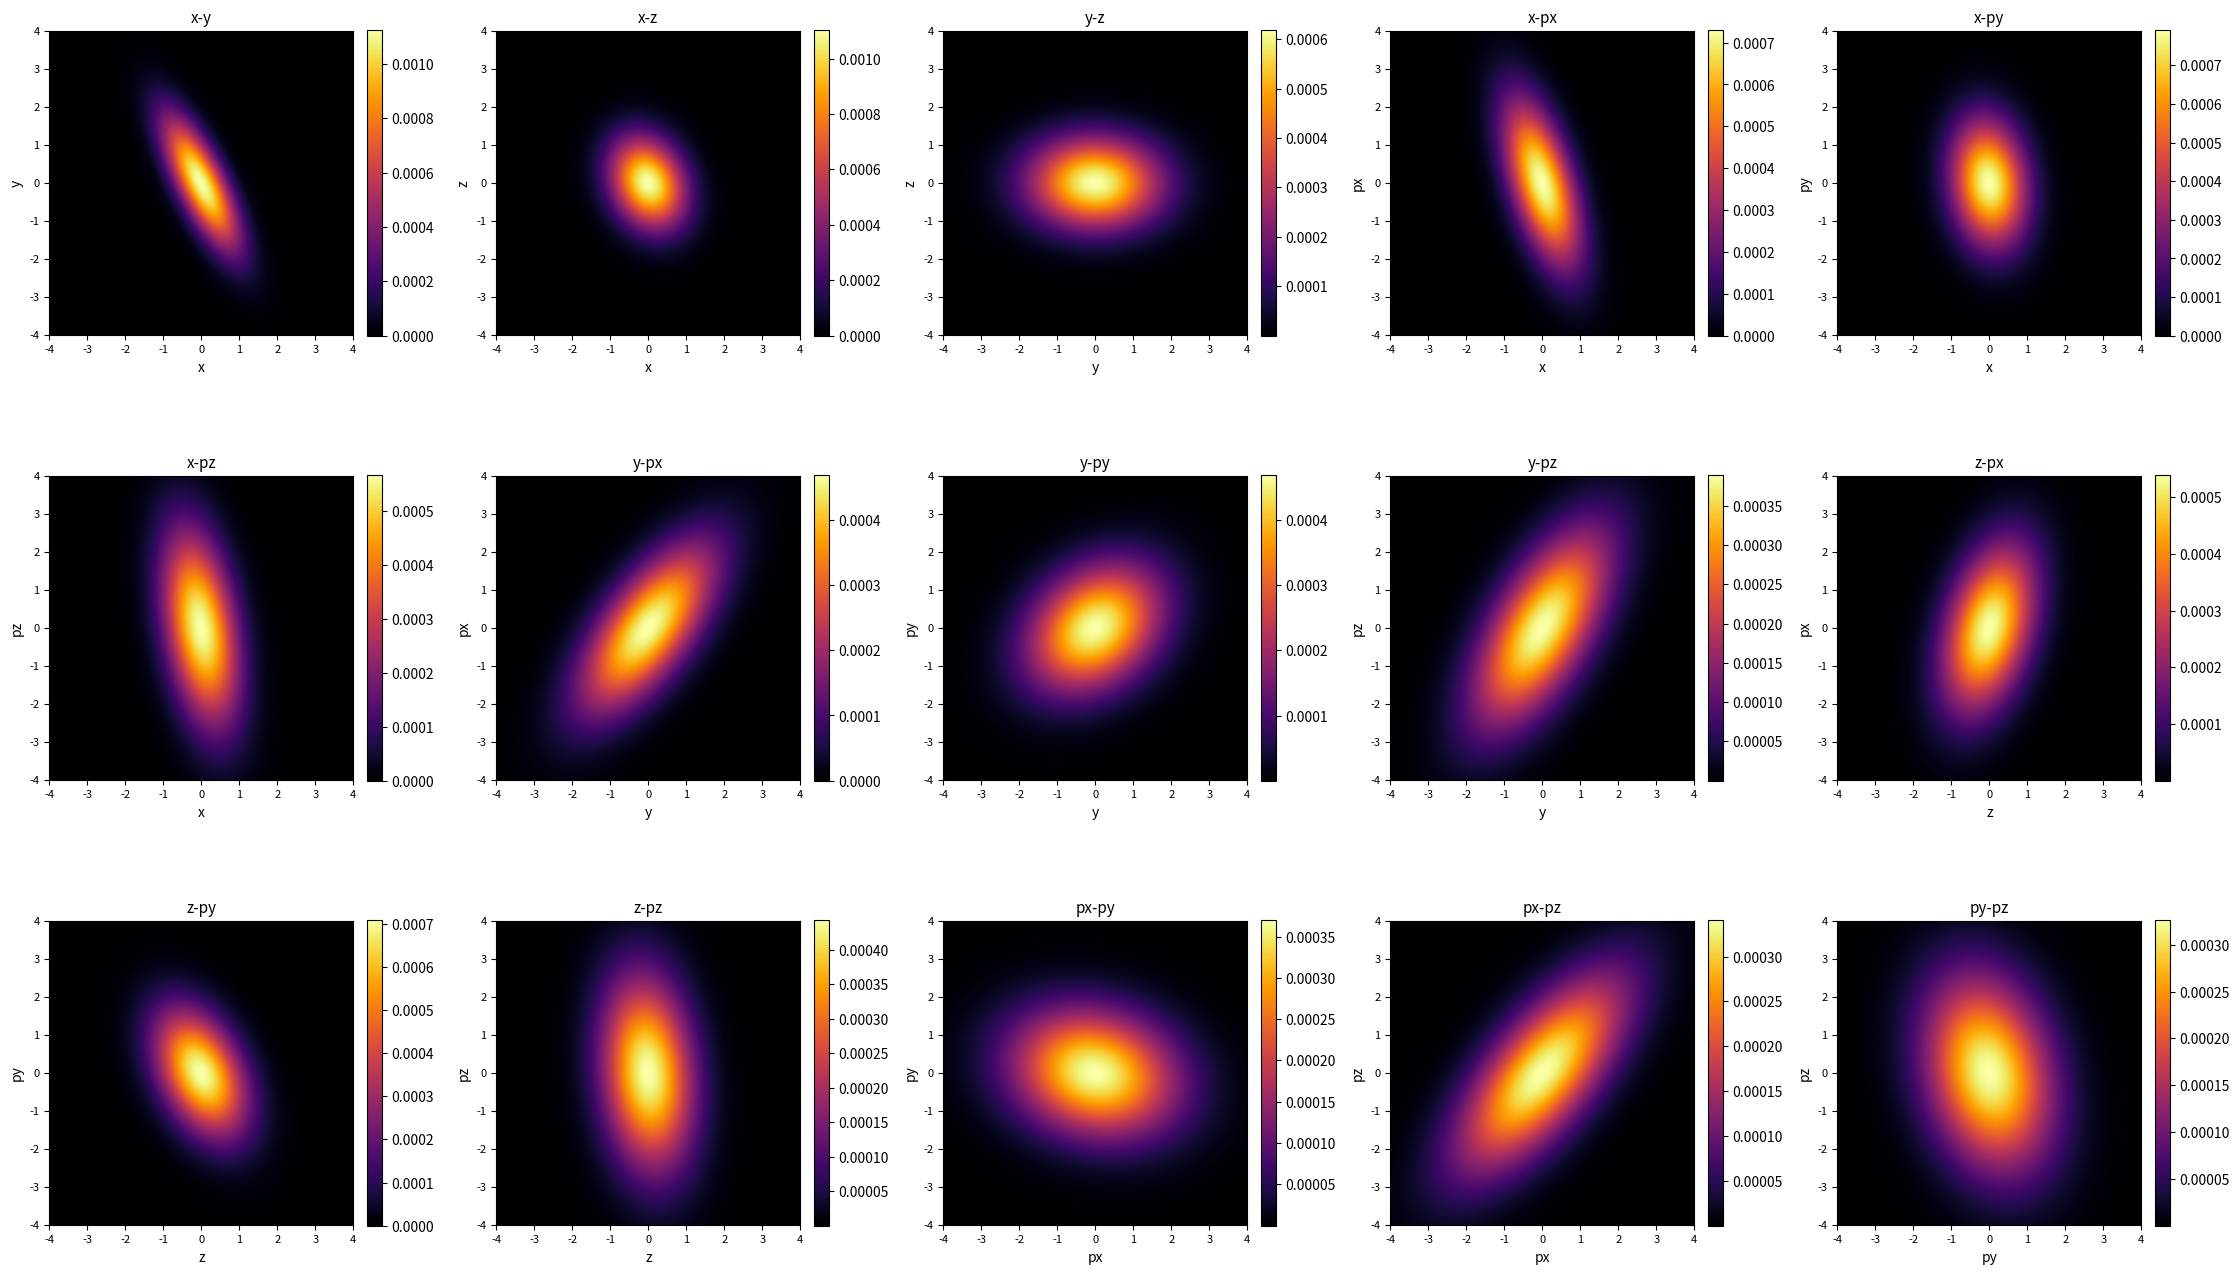

Write the Python code that produced this figure.
import numpy as np
import matplotlib.pyplot as plt
import time

# --------------------------
# 1. Full 15 Projection Map
# --------------------------
PLANE_MAP = {
    # Position–Position
    "x-y": (0, 1),
    "x-z": (0, 2),
    "y-z": (1, 2),

    # Position–Momentum
    "x-px": (0, 3),
    "x-py": (0, 4),
    "x-pz": (0, 5),
    "y-px": (1, 3),
    "y-py": (1, 4),
    "y-pz": (1, 5),
    "z-px": (2, 3),
    "z-py": (2, 4),
    "z-pz": (2, 5),

    # Momentum–Momentum
    "px-py": (3, 4),
    "px-pz": (3, 5),
    "py-pz": (4, 5),
}

# --------------------------
# 2. Covariance Matrix Utils
# --------------------------
def build_covariance(sigmas=None, corrs=None, generate_random=False, seed=None):
    """
    Build a full 6x6 covariance matrix.
    - If generate_random=True, produce a random positive definite covariance.
    """
    dim = 6
    if generate_random:
        rng = np.random.default_rng(seed)
        A = rng.normal(size=(dim, dim))
        Sigma = A @ A.T
        if sigmas is None:
            sigmas = rng.uniform(0.5, 2.0, size=dim)
        D = np.diag(sigmas / np.sqrt(np.diag(Sigma)))
        return D @ Sigma @ D
    else:
        sigmas = np.array(sigmas)
        if corrs is None:
            corrs = np.zeros(dim*(dim-1)//2)
        Sigma = np.diag(sigmas**2)
        idx = 0
        for i in range(dim):
            for j in range(i+1, dim):
                Sigma[i, j] = corrs[idx]*sigmas[i]*sigmas[j]
                Sigma[j, i] = Sigma[i, j]
                idx += 1
        return Sigma

# --------------------------
# 3. Analytic Gaussian Density
# --------------------------
def gaussian_2d_density(X, Y, Sigma_2x2):
    """
    Compute a smooth, normalized 2D Gaussian density on grid (X,Y)
    with covariance Sigma_2x2 (zero mean).
    """
    inv_cov = np.linalg.inv(Sigma_2x2)
    det_cov = np.linalg.det(Sigma_2x2)
    pos = np.stack([X, Y], axis=-1)
    exp_term = np.einsum("...k,kl,...l->...", pos, inv_cov, pos)
    pdf = np.exp(-0.5 * exp_term) / (2 * np.pi * np.sqrt(det_cov))
    return pdf / pdf.sum()

# --------------------------
# 4. Frequency Map Generator
# --------------------------
def generate_frequency_maps(bins=128, planes=PLANE_MAP, Sigma=None,
                             correlated=True, seed=None):
    """
    Generate analytic, smooth 2D Gaussian frequency maps for each projection.
    All maps share the same coordinate range and resolution.
    """
    if planes is None:
        planes = list(PLANE_MAP.keys())

    dim = 6
    rng = np.random.default_rng(seed)

    # Build covariance
    if Sigma is None:
        Sigma = build_covariance(generate_random=correlated, seed=seed)

    # Common coordinate range and grid
    global_min, global_max = -4, 4
    x = np.linspace(global_min, global_max, bins)
    y = np.linspace(global_min, global_max, bins)
    X, Y = np.meshgrid(x, y)

    freq_maps = {}
    for plane in planes:
        i, j = PLANE_MAP[plane]
        Sigma_2x2 = Sigma[np.ix_([i, j], [i, j])]
        freq_maps[plane] = gaussian_2d_density(X, Y, Sigma_2x2)

    # all_values = np.concatenate([f.ravel() for f in freq_maps.values()])
    # vmin, vmax = all_values.min(), all_values.max()
    for plane in planes:
        freq_maps[plane] /= freq_maps[plane].sum()
        # print(freq_maps[plane].sum())

    return freq_maps, Sigma, X, Y

# --------------------------
# 5. Visualization (3x5 Grid, labeled axes)
# --------------------------
def visualize_all_frequency_maps(frequency_maps, planes=None,
                                 X=None, Y=None, cmap="inferno", log_scale=True):
    """
    Visualize 2D frequency maps for all (or selected) planes in a 3x5 grid.
    Adds axis labels and numeric tick ranges for clarity.
    """
    if planes is None:
        planes = list(PLANE_MAP.keys())

    n_rows, n_cols = 3, 5
    fig, axs = plt.subplots(n_rows, n_cols, figsize=(4.5*n_cols, 4.5*n_rows))
    axs = axs.flatten()

    # infer coordinate ranges if available
    if X is not None and Y is not None:
        x_min, x_max = X[0, 0], X[0, -1]
        y_min, y_max = Y[0, 0], Y[-1, 0]
    else:
        x_min, x_max, y_min, y_max = -4, 4, -4, 4

    for i, plane in enumerate(planes):
        ax = axs[i]
        F = frequency_maps[plane]
        display = np.log1p(F) if log_scale else F

        im = ax.imshow(display, origin="lower", cmap=cmap, aspect="equal",
                       extent=[x_min, x_max, y_min, y_max])

        # split plane name for axis labels, e.g. "x-px" → x-label="x", y-label="px"
        x_label, y_label = plane.split("-")
        ax.set_xlabel(x_label, fontsize=10)
        ax.set_ylabel(y_label, fontsize=10)
        ax.set_title(plane, fontsize=11)
        ax.tick_params(labelsize=8)

        plt.colorbar(im, ax=ax, fraction=0.046, pad=0.04)

    for j in range(len(planes), len(axs)):
        axs[j].axis("off")

    plt.tight_layout()
    plt.show()

# --------------------------
# 6. Main Demo
# --------------------------
if __name__ == "__main__":
    bins = 128
    planes = list(PLANE_MAP.keys())

    start = time.time()
    freq_maps, Sigma, X, Y = generate_frequency_maps(bins=bins, planes=planes, seed=42)
    elapsed = time.time() - start

    print(f"Generated analytic Gaussian frequency maps in {elapsed:.2f} s")
    print("Covariance matrix:\n", np.round(Sigma, 3))

    visualize_all_frequency_maps(freq_maps, planes, X, Y)

    # Benchmark loop
    n_trials = 1000
    start = time.time()
    for _ in range(n_trials):
        generate_frequency_maps(bins=bins, planes=planes, seed=None)
    elapsed = time.time() - start
    print(f"\nBenchmark: {n_trials} calls to generate_frequency_maps")
    print(f"Total time: {elapsed:.2f} s")
    print(f"Average per call: {elapsed/n_trials:.6f} s")
